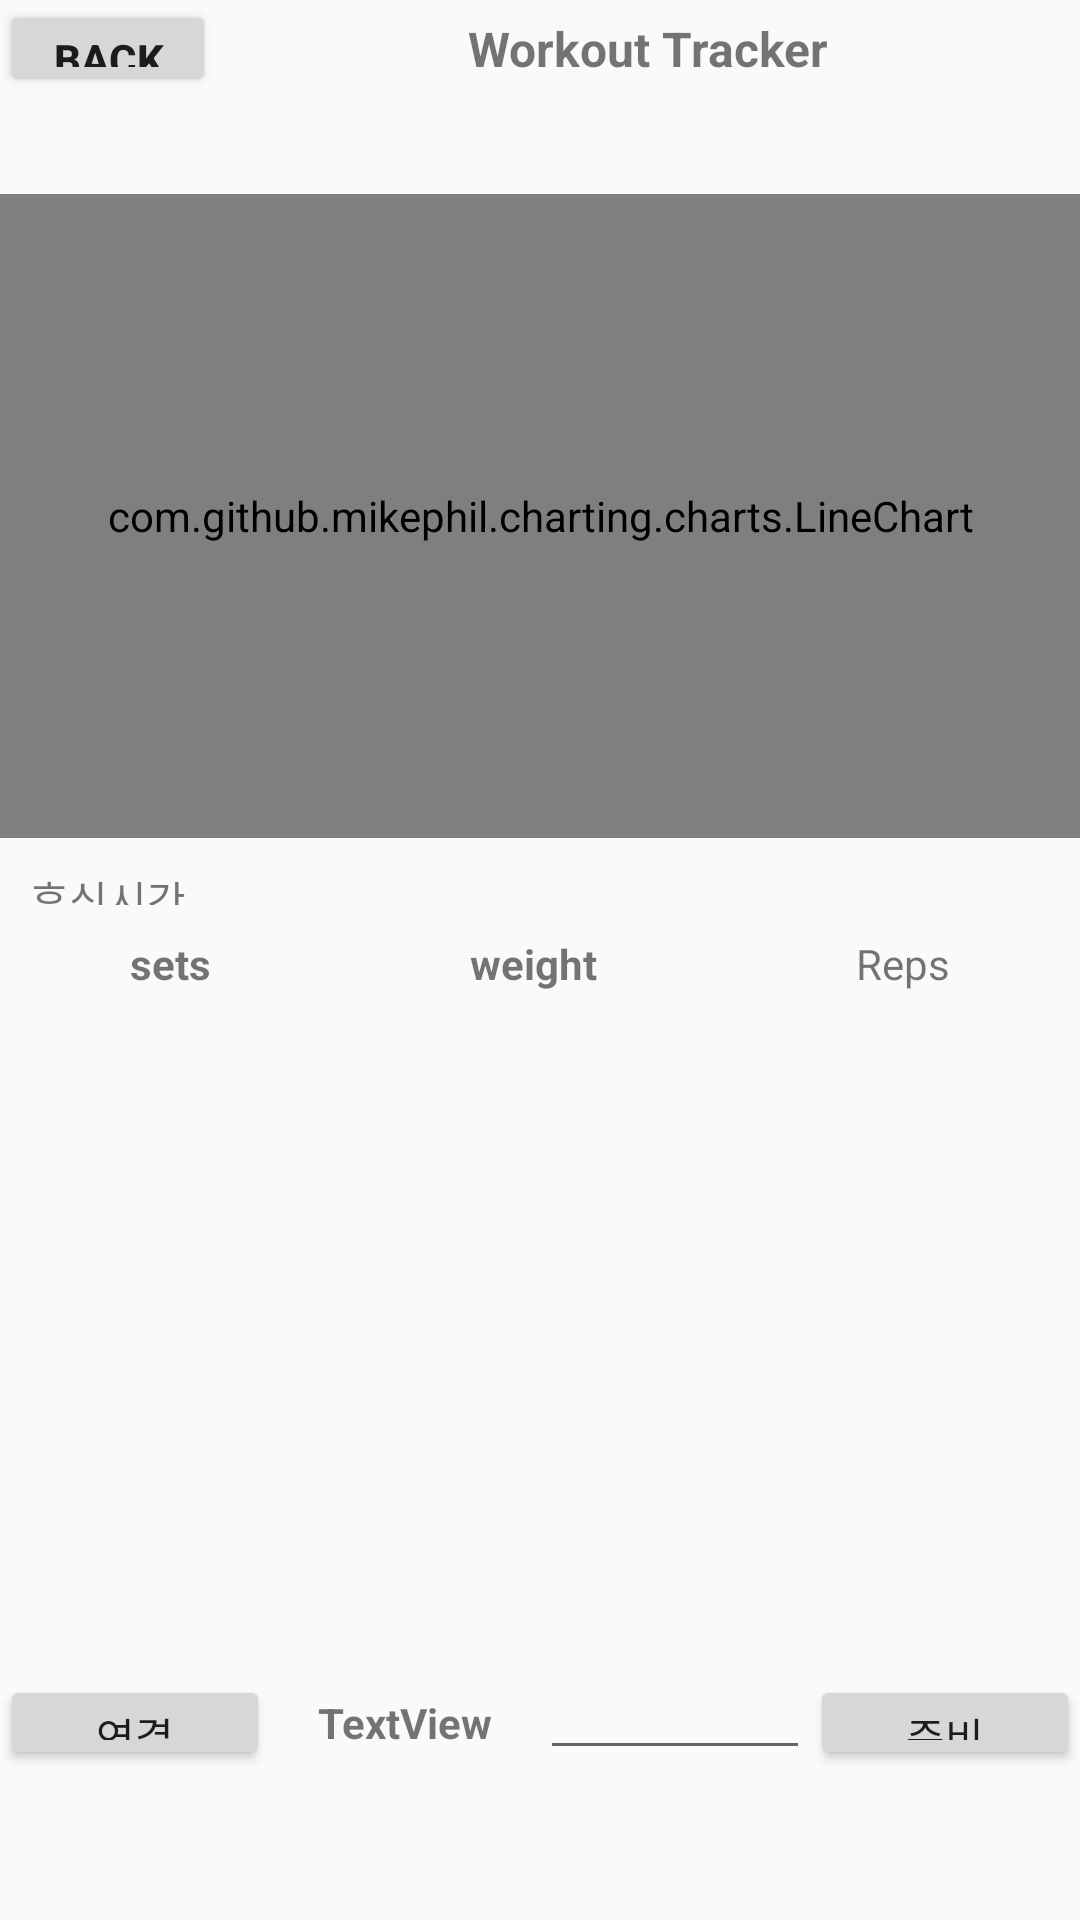

Here is an Android app screen rendered from its layout file. Give the layout XML and the strings, colors and styles it references.
<!-- AndroidManifest.xml: application theme Theme.AppCompat.Light.NoActionBar -->
<!-- res/layout/activity_workout_tracker.xml -->
<?xml version="1.0" encoding="utf-8"?>
<LinearLayout xmlns:android="http://schemas.android.com/apk/res/android"
    xmlns:app="http://schemas.android.com/apk/res-auto"
    xmlns:tools="http://schemas.android.com/tools"
    android:layout_width="match_parent"
    android:layout_height="match_parent"
    android:onClick="onClickBluetoothConnectionButton"
    android:orientation="vertical"
    tools:context=".WorkoutTrackerActivity">

    <LinearLayout
        android:layout_width="match_parent"
        android:layout_height="match_parent"
        android:layout_weight="1"
        android:orientation="horizontal">

        <Button
            android:id="@+id/workoutTrackerBackButton"
            android:layout_width="match_parent"
            android:layout_height="match_parent"
            android:layout_weight="4"
            android:textStyle="bold"
            android:onClick="onClickBackButton"
            android:text="Back" />

        <TextView
            android:id="@+id/workoutTrackerTextView"
            android:layout_width="match_parent"
            android:textStyle="bold"
            android:layout_height="match_parent"
            android:textSize="16dp"
            android:gravity="center"
            android:layout_weight="1"
            android:text="Workout Tracker" />
    </LinearLayout>

    <androidx.recyclerview.widget.RecyclerView
        android:id="@+id/workoutTrackerRecyclerView"
        android:padding="10dp"
        android:layout_width="match_parent"
        android:layout_height="match_parent"
        android:layout_weight="1"></androidx.recyclerview.widget.RecyclerView>

    <com.github.mikephil.charting.charts.LineChart
        android:id="@+id/chart"
        android:layout_width="match_parent"
        android:layout_height="match_parent"
        android:layout_weight="0.7" />

    <TextView
        android:id="@+id/workoutTrackerRestTimeTextView"
        android:layout_width="match_parent"
        android:layout_height="match_parent"
        android:padding="10dp"
        android:layout_weight="1"
        android:text="휴식시간"
        android:visibility="visible" />

    <LinearLayout
        android:layout_width="match_parent"
        android:layout_height="match_parent"
        android:layout_weight="1"
        android:textStyle="bold"
        android:orientation="horizontal">

        <TextView
            android:id="@+id/workoutTrackerSetsTextView"
            android:gravity="center"
            android:layout_width="wrap_content"
            android:layout_height="wrap_content"
            android:textStyle="bold"
            android:layout_weight="1"
            android:text="sets" />

        <TextView
            android:id="@+id/workoutTrackerWeightTextView"
            android:layout_width="wrap_content"
            android:layout_height="wrap_content"
            android:textStyle="bold"
            android:gravity="center"
            android:layout_weight="1"
            android:text="weight" />

        <TextView
            android:id="@+id/workoutTrackerRepsTextView"
            android:layout_width="wrap_content"
            android:layout_height="wrap_content"
            android:gravity="center"
            android:layout_weight="1"
            android:text="Reps" />
    </LinearLayout>

    <ListView
        android:id="@+id/workoutTrackerListView"
        android:layout_width="match_parent"
        android:layout_height="match_parent"
        android:layout_weight="0.7">

    </ListView>

    <LinearLayout
        android:layout_width="match_parent"
        android:layout_height="match_parent"
        android:layout_weight="1"
        android:orientation="horizontal">

        <Button
            android:id="@+id/bluetoothConnectionButton"
            android:layout_width="match_parent"
            android:layout_height="match_parent"
            android:layout_weight="1"
            android:onClick="onClickBluetoothConnectionButton"
            android:text="연결" />

        <TextView
            android:id="@+id/bluetoothTextView"
            android:layout_width="match_parent"
            android:layout_height="match_parent"
            android:textStyle="bold"
            android:gravity="center"
            android:layout_weight="1"
            android:text="TextView" />

        <EditText
            android:id="@+id/workoutTrackerEditTextNumber"
            android:layout_width="match_parent"
            android:layout_height="match_parent"
            android:layout_weight="1"
            android:ems="10"
            android:inputType="number" />

        <Button
            android:id="@+id/readyStartButton"
            android:layout_width="match_parent"
            android:layout_height="match_parent"
            android:layout_weight="1"
            android:onClick="onClickReadyStartButton"
            android:text="준비" />
    </LinearLayout>

    <FrameLayout
        android:id="@+id/menuFragmentFrame"
        android:layout_width="match_parent"
        android:layout_height="50dp"
        app:layout_constraintBottom_toBottomOf="parent"
        app:layout_constraintEnd_toEndOf="parent"
        app:layout_constraintStart_toStartOf="parent"
        tools:visibility="visible">
    </FrameLayout>

</LinearLayout>
<!-- resources referenced by this layout -->
<resources>

</resources>
